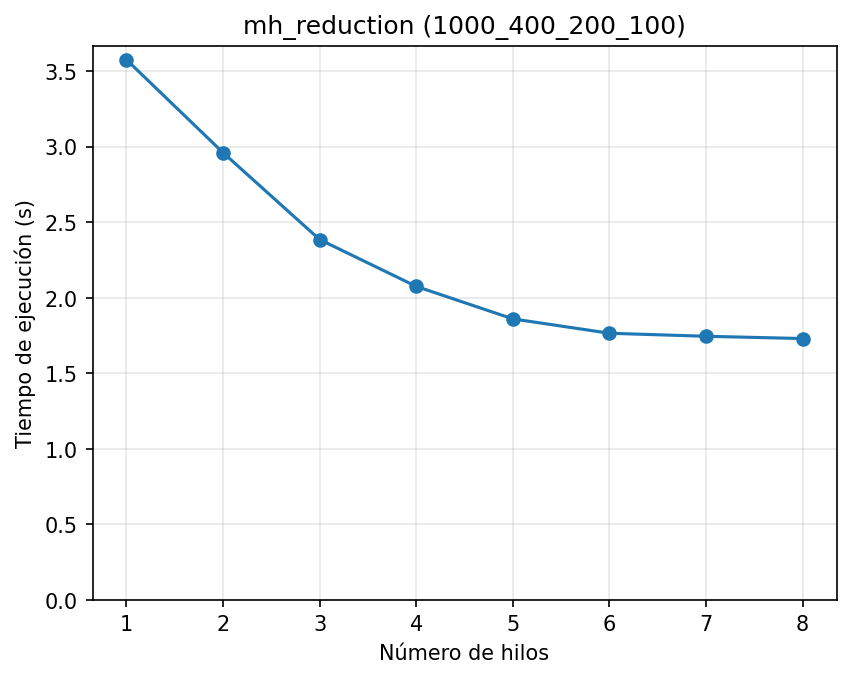

The file beside this chart, header and first rows:
hilos, rep, tiempo
1, 1, 3.58
1, 2, 3.57
2, 1, 2.97
2, 2, 2.95
3, 1, 2.38
3, 2, 2.39
4, 1, 2.03
4, 2, 2.12
5, 1, 1.83
5, 2, 1.89
6, 1, 1.71
6, 2, 1.82
7, 1, 1.75
7, 2, 1.74
8, 1, 1.69
8, 2, 1.77
